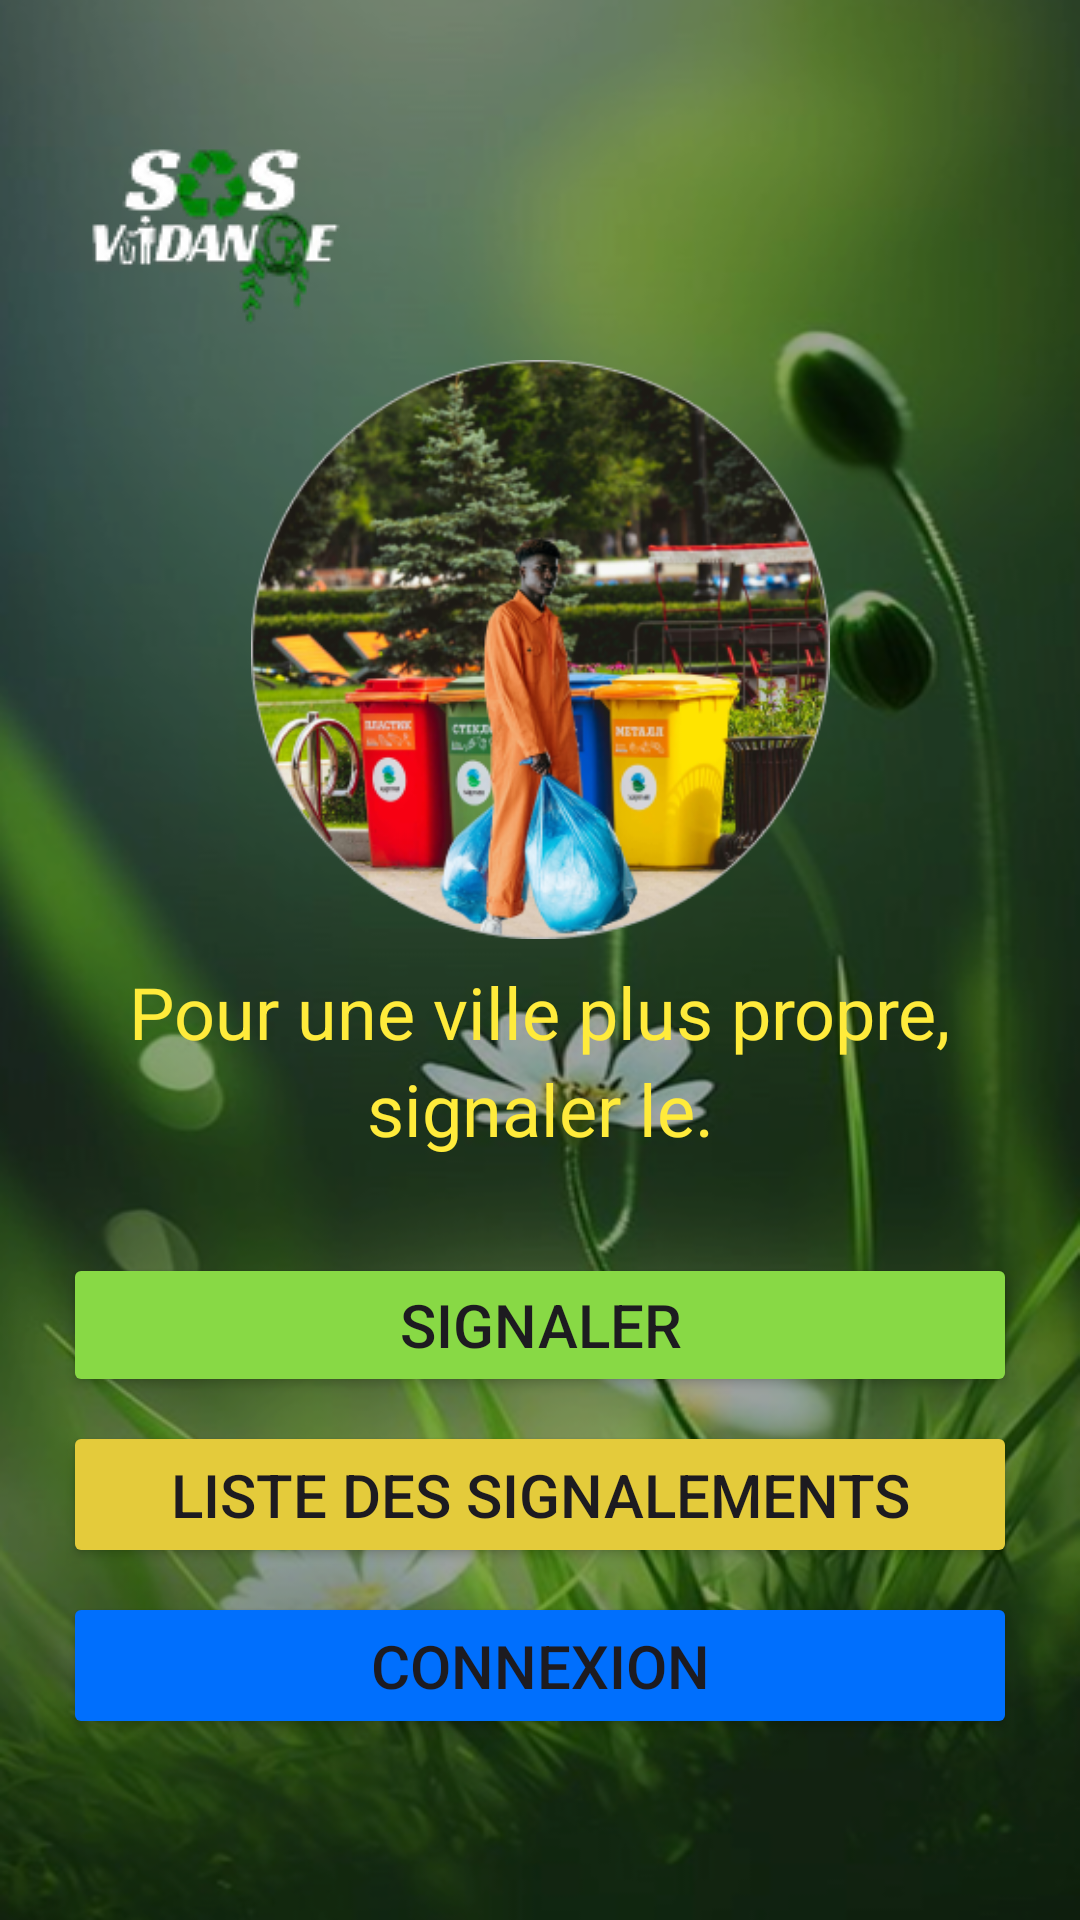

Write the Android layout XML for this screen, with the resource values it uses.
<!-- AndroidManifest.xml: application theme Theme.SosVidange -->
<!-- res/layout/activity_portail.xml -->
<?xml version="1.0" encoding="utf-8"?>
<androidx.constraintlayout.widget.ConstraintLayout xmlns:android="http://schemas.android.com/apk/res/android"
    xmlns:app="http://schemas.android.com/apk/res-auto"
    xmlns:tools="http://schemas.android.com/tools"
    android:id="@+id/main"
    android:layout_width="match_parent"
    android:layout_height="match_parent"
    android:background="@drawable/portail1"
    tools:context=".PortailActivity">

    <ImageView
        android:id="@+id/imageView3"
        android:layout_width="wrap_content"
        android:layout_height="wrap_content"
        android:layout_marginStart="16dp"
        android:layout_marginTop="32dp"
        app:layout_constraintStart_toStartOf="parent"
        app:layout_constraintTop_toTopOf="parent"
        app:srcCompat="@drawable/shlogoblack" />

    <ImageView
        android:id="@+id/imageView4"
        android:layout_width="215dp"
        android:layout_height="193dp"
        app:layout_constraintEnd_toEndOf="parent"
        app:layout_constraintStart_toStartOf="parent"
        app:layout_constraintTop_toBottomOf="@+id/imageView3"
        app:srcCompat="@drawable/portail2" />

    <TextView
        android:id="@+id/textView2"
        android:layout_width="wrap_content"
        android:layout_height="wrap_content"
        android:layout_marginTop="8dp"
        android:text="Pour une ville plus propre,"
        android:textColor="#FFEB3B"
        android:textSize="24sp"
        app:layout_constraintEnd_toEndOf="parent"
        app:layout_constraintStart_toStartOf="parent"
        app:layout_constraintTop_toBottomOf="@+id/imageView4" />

    <TextView
        android:id="@+id/textView3"
        android:layout_width="wrap_content"
        android:layout_height="wrap_content"
        android:text="signaler le."
        android:textColor="#FFEB3B"
        android:textSize="24sp"
        app:layout_constraintEnd_toEndOf="parent"
        app:layout_constraintStart_toStartOf="parent"
        app:layout_constraintTop_toBottomOf="@+id/textView2" />

    <Button
        android:id="@+id/btnConnexion"
        android:layout_width="318dp"
        android:layout_height="49dp"
        android:layout_marginTop="8dp"
        android:backgroundTint="#006FFD"
        android:text="Connexion"
        android:textSize="20sp"
        app:layout_constraintEnd_toEndOf="parent"
        app:layout_constraintStart_toStartOf="parent"
        app:layout_constraintTop_toBottomOf="@id/btnListSignalement" />

    <Button
        android:id="@+id/btnSignaler"
        android:layout_width="318dp"
        android:layout_height="wrap_content"
        android:layout_marginTop="32dp"
        android:backgroundTint="#88D945"
        android:text="Signaler"
        android:textSize="20sp"
        app:layout_constraintEnd_toEndOf="parent"
        app:layout_constraintStart_toStartOf="parent"
        app:layout_constraintTop_toBottomOf="@id/textView3" />

    <Button
        android:id="@+id/btnListSignalement"
        android:layout_width="318dp"
        android:layout_height="49dp"
        android:layout_marginTop="8dp"
        android:backgroundTint="#E4CB3B"
        android:text="Liste des signalements"
        android:textSize="20sp"
        app:layout_constraintEnd_toEndOf="parent"
        app:layout_constraintStart_toStartOf="parent"
        app:layout_constraintTop_toBottomOf="@id/btnSignaler" />


</androidx.constraintlayout.widget.ConstraintLayout>
<!-- resources referenced by this layout -->
<resources>
  <!-- drawable portail1: png bitmap (drawable, 303546 bytes) -->
  <!-- drawable portail2: png bitmap (drawable, 165784 bytes) -->
  <!-- drawable shlogoblack: png bitmap (drawable, 8428 bytes) -->
  <style name="Theme.SosVidange" parent="Base.Theme.SosVidange" />
  <style name="Base.Theme.SosVidange" parent="Theme.Material3.DayNight.NoActionBar">
          
          
          <item name="bottomNavigationStyle">@style/CustomBottomNav</item>
      </style>
  <style name="CustomBottomNav" parent="Widget.MaterialComponents.BottomNavigationView">
          
          <item name="itemIconSize">28dp</item>
  
          
          <item name="itemIconTint">@color/bottom_nav_colors</item>
          <item name="itemTextColor">@color/bottom_nav_colors</item>
  
          
          <item name="itemTextAppearanceActive">@style/BottomNavText</item>
          <item name="itemTextAppearanceInactive">@style/BottomNavText</item>
  
          
          <item name="labelVisibilityMode">labeled</item>
      </style>
  <style name="BottomNavText" parent="@android:style/TextAppearance.Small">
          <item name="android:textSize">12sp</item>
      </style>
</resources>
